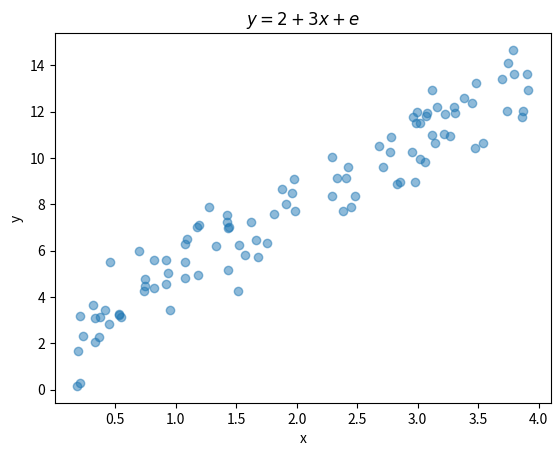

Write the Python code that produced this figure.
import pandas as pd
import numpy as np
### Step 1, create an empty array
np.random.rand(3,3)
#### below development steps

##### Create 2 random arrays
x = 4 * np.random.rand(100)
mu, sigma = 0, 1
y =  2 + 3 * x +  np.random.normal(mu, sigma, 100)

import matplotlib.pyplot as plt

plt.scatter(x, y, alpha=0.5)
plt.title(r"$ y = 2 + 3x + e $")
plt.xlabel('x')
plt.ylabel('y')
plt.show()

from scipy import stats
### Compute the linear relationship
slope, intercept, r_value, p_value, std_err = stats.linregress(x,y)
print("The slope is {0:.2f} and the intercept is {1:.2f}".format(slope,
 intercept))


print(" hello ")